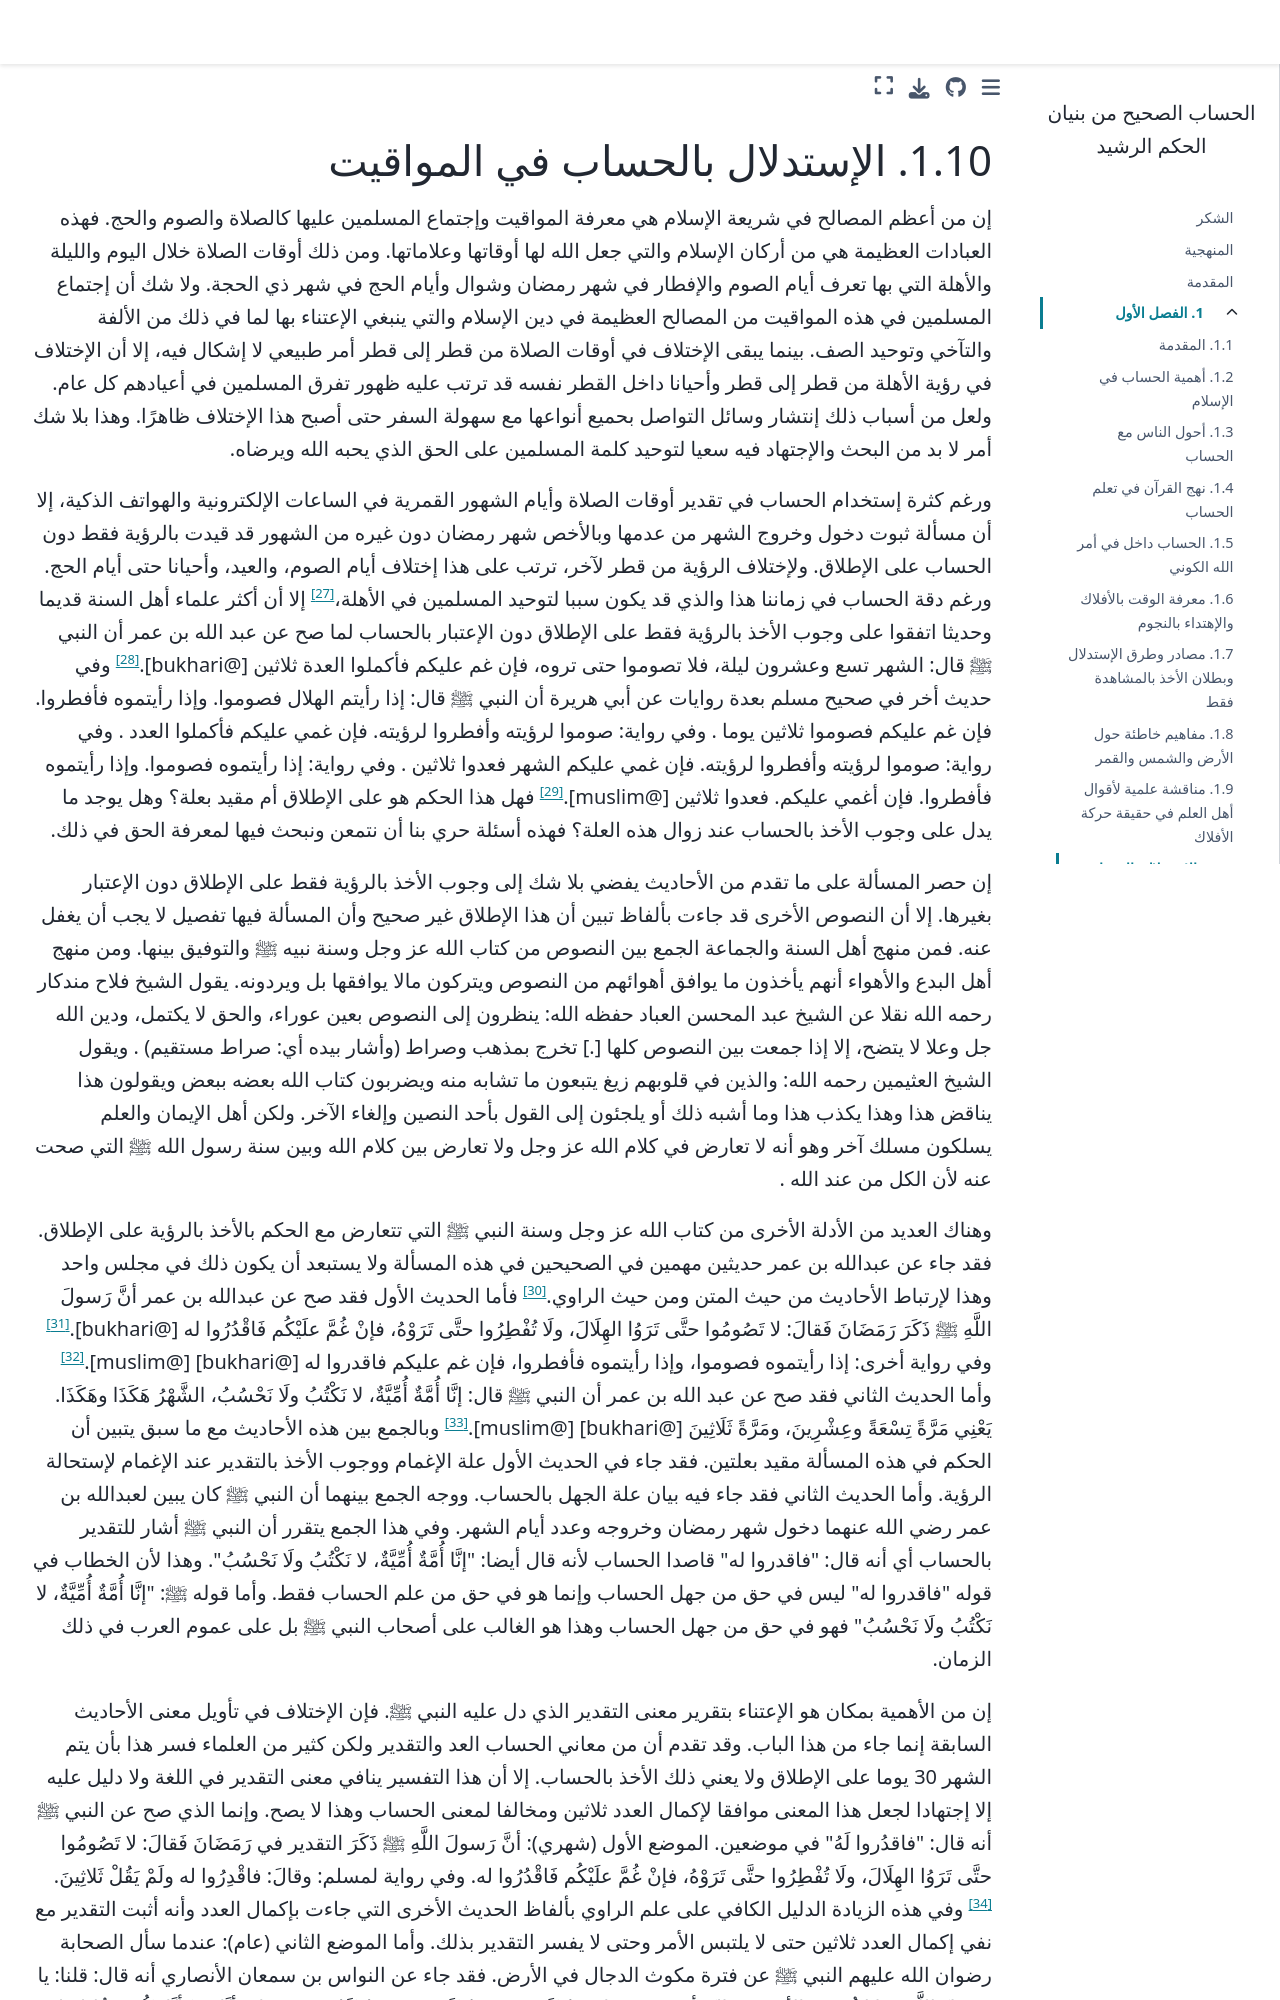

repository: zakgrin/hiesab_sahih · page: chapters/01/01_10.html · generator: jekyll

# الإستدلال بالحساب في المواقيت

إن من أعظم المصالح في شريعة الإسلام هي معرفة المواقيت وإجتماع المسلمين
عليها كالصلاة والصوم والحج. فهذه العبادات العظيمة هي من أركان الإسلام
والتي جعل الله لها أوقاتها وعلاماتها. ومن ذلك أوقات الصلاة خلال اليوم
والليلة والأهلة التي بها تعرف أيام الصوم والإفطار في شهر رمضان وشوال
وأيام الحج في شهر ذي الحجة. ولا شك أن إجتماع المسلمين في هذه المواقيت من
المصالح العظيمة في دين الإسلام والتي ينبغي الإعتناء بها لما في ذلك من
الألفة والتآخي وتوحيد الصف. بينما يبقى الإختلاف في أوقات الصلاة من قطر
إلى قطر أمر طبيعي لا إشكال فيه، إلا أن الإختلاف في رؤية الأهلة من قطر
إلى قطر وأحيانا داخل القطر نفسه قد ترتب عليه ظهور تفرق المسلمين في
أعيادهم كل عام. ولعل من أسباب ذلك إنتشار وسائل التواصل بحميع أنواعها مع
سهولة السفر حتى أصبح هذا الإختلاف ظاهرًا. وهذا بلا شك أمر لا بد من البحث
والإجتهاد فيه سعيا لتوحيد كلمة المسلمين على الحق الذي يحبه الله ويرضاه.

ورغم كثرة إستخدام الحساب في تقدير أوقات الصلاة وأيام الشهور القمرية في
الساعات الإلكترونية والهواتف الذكية، إلا أن مسألة ثبوت دخول وخروج الشهر
من عدمها وبالأخص شهر رمضان دون غيره من الشهور قد قيدت بالرؤية فقط دون
الحساب على الإطلاق. ولإختلاف الرؤية من قطر لآخر، ترتب على هذا إختلاف
أيام الصوم، والعيد، وأحيانا حتى أيام الحج. ورغم دقة الحساب في زماننا هذا
والذي قد يكون سببا لتوحيد المسلمين في الأهلة،[^27] إلا أن أكثر علماء أهل
السنة قديما وحديثا اتفقوا على وجوب الأخذ بالرؤية فقط على الإطلاق دون
الإعتبار بالحساب لما صح عن عبد الله بن عمر أن النبي ﷺ قال: الشهر تسع
وعشرون ليلة، فلا تصوموا حتى تروه، فإن غم عليكم فأكملوا العدة ثلاثين
[](https://shamela.ws/book/1284/1257#p1) [@bukhari].[^28] وفي حديث أخر
في صحيح مسلم بعدة روايات عن أبي هريرة أن النبي ﷺ قال: إذا رأيتم الهلال
فصوموا. وإذا رأيتموه فأفطروا. فإن غم عليكم فصوموا ثلاثين يوما
[](https://shamela.ws/book/1727/2446#p2). وفي رواية: صوموا لرؤيته
وأفطروا لرؤيته. فإن غمي عليكم فأكملوا العدد
[](https://shamela.ws/book/1727/2447#p2). وفي رواية: صوموا لرؤيته
وأفطروا لرؤيته. فإن غمي عليكم الشهر فعدوا ثلاثين
[](https://shamela.ws/book/1727/2448#p2). وفي رواية: إذا رأيتموه فصوموا.
وإذا رأيتموه فأفطروا. فإن أغمي عليكم. فعدوا ثلاثين
[](https://shamela.ws/book/1727/2449#p2) [@muslim].[^29] فهل هذا الحكم
هو على الإطلاق أم مقيد بعلة؟ وهل يوجد ما يدل على وجوب الأخذ بالحساب عند
زوال هذه العلة؟ فهذه أسئلة حري بنا أن نتمعن ونبحث فيها لمعرفة الحق في
ذلك.

إن حصر المسألة على ما تقدم من الأحاديث يفضي بلا شك إلى وجوب الأخذ
بالرؤية فقط على الإطلاق دون الإعتبار بغيرها. إلا أن النصوص الأخرى قد
جاءت بألفاظ تبين أن هذا الإطلاق غير صحيح وأن المسألة فيها تفصيل لا يجب
أن يغفل عنه. فمن منهج أهل السنة والجماعة الجمع بين النصوص من كتاب الله
عز وجل وسنة نبيه ﷺ والتوفيق بينها. ومن منهج أهل البدع والأهواء أنهم
يأخذون ما يوافق أهوائهم من النصوص ويتركون مالا يوافقها بل ويردونه. يقول
الشيخ فلاح مندكار رحمه الله نقلا عن الشيخ عبد المحسن العباد حفظه الله:
ينظرون إلى النصوص بعين عوراء، والحق لا يكتمل، ودين الله جل وعلا لا يتضح،
إلا إذا جمعت بين النصوص كلها \[.\] تخرج بمذهب وصراط (وأشار بيده أي: صراط
مستقيم) [](https://www.youtube.com/watch?v=PEQsmhJX51w). ويقول الشيخ
العثيمين رحمه الله: والذين في قلوبهم زيغ يتبعون ما تشابه منه ويضربون
كتاب الله بعضه ببعض ويقولون هذا يناقض هذا وهذا يكذب هذا وما أشبه ذلك أو
يلجئون إلى القول بأحد النصين وإلغاء الآخر. ولكن أهل الإيمان والعلم
يسلكون مسلك آخر وهو أنه لا تعارض في كلام الله عز وجل ولا تعارض بين كلام
الله وبين سنة رسول الله ﷺ التي صحت عنه لأن الكل من عند الله
[](https://www.youtube.com/watch?v=KvRTXkTmeew).

وهناك العديد من الأدلة الأخرى من كتاب الله عز وجل وسنة النبي ﷺ التي
تتعارض مع الحكم بالأخذ بالرؤية على الإطلاق. فقد جاء عن عبدالله بن عمر
حديثين مهمين في الصحيحين في هذه المسألة ولا يستبعد أن يكون ذلك في مجلس
واحد وهذا لإرتباط الأحاديث من حيث المتن ومن حيث الراوي.[^30] فأما الحديث
الأول فقد صح عن عبدالله بن عمر أنَّ رَسولَ اللَّهِ ﷺ ذَكَرَ رَمَضَانَ فَقالَ: لا تَصُومُوا
حتَّى تَرَوُا الهِلَالَ، ولَا تُفْطِرُوا حتَّى تَرَوْهُ، فإنْ غُمَّ علَيْكُم فَاقْدُرُوا له
[](https://shamela.ws/book/1284/1256#p6) [@bukhari].[^31] وفي رواية
أخرى: إذا رأيتموه فصوموا، وإذا رأيتموه فأفطروا، فإن غم عليكم فاقدروا له
[](https://shamela.ws/book/1284/1254#p1) [@bukhari]
[](https://shamela.ws/book/1727/2430#p3) [@muslim].[^32] وأما الحديث
الثاني فقد صح عن عبد الله بن عمر أن النبي ﷺ قال: إنَّا أُمَّةٌ أُمِّيَّةٌ، لا نَكْتُبُ
ولَا نَحْسُبُ، الشَّهْرُ هَكَذَا وهَكَذَا. يَعْنِي مَرَّةً تِسْعَةً وعِشْرِينَ، ومَرَّةً ثَلَاثِينَ
[](https://shamela.ws/book/1284/1259#p3) [@bukhari]
[](https://shamela.ws/book/1727/2443#p2) [@muslim].[^33] وبالجمع بين هذه
الأحاديث مع ما سبق يتبين أن الحكم في هذه المسألة مقيد بعلتين. فقد جاء في
الحديث الأول علة الإغمام ووجوب الأخذ بالتقدير عند الإغمام لإستحالة
الرؤية. وأما الحديث الثاني فقد جاء فيه بيان علة الجهل بالحساب. ووجه
الجمع بينهما أن النبي ﷺ كان يبين لعبدالله بن عمر رضي الله عنهما دخول شهر
رمضان وخروجه وعدد أيام الشهر. وفي هذا الجمع يتقرر أن النبي ﷺ أشار
للتقدير بالحساب أي أنه قال: \"فاقدروا له\" قاصدا الحساب لأنه قال أيضا:
\"إنَّا أُمَّةٌ أُمِّيَّةٌ، لا نَكْتُبُ ولَا نَحْسُبُ\". وهذا لأن الخطاب في قوله \"فاقدروا
له\" ليس في حق من جهل الحساب وإنما هو في حق من علم الحساب فقط. وأما قوله
ﷺ: \"إنَّا أُمَّةٌ أُمِّيَّةٌ، لا نَكْتُبُ ولَا نَحْسُبُ\" فهو في حق من جهل الحساب وهذا هو
الغالب على أصحاب النبي ﷺ بل على عموم العرب في ذلك الزمان.
